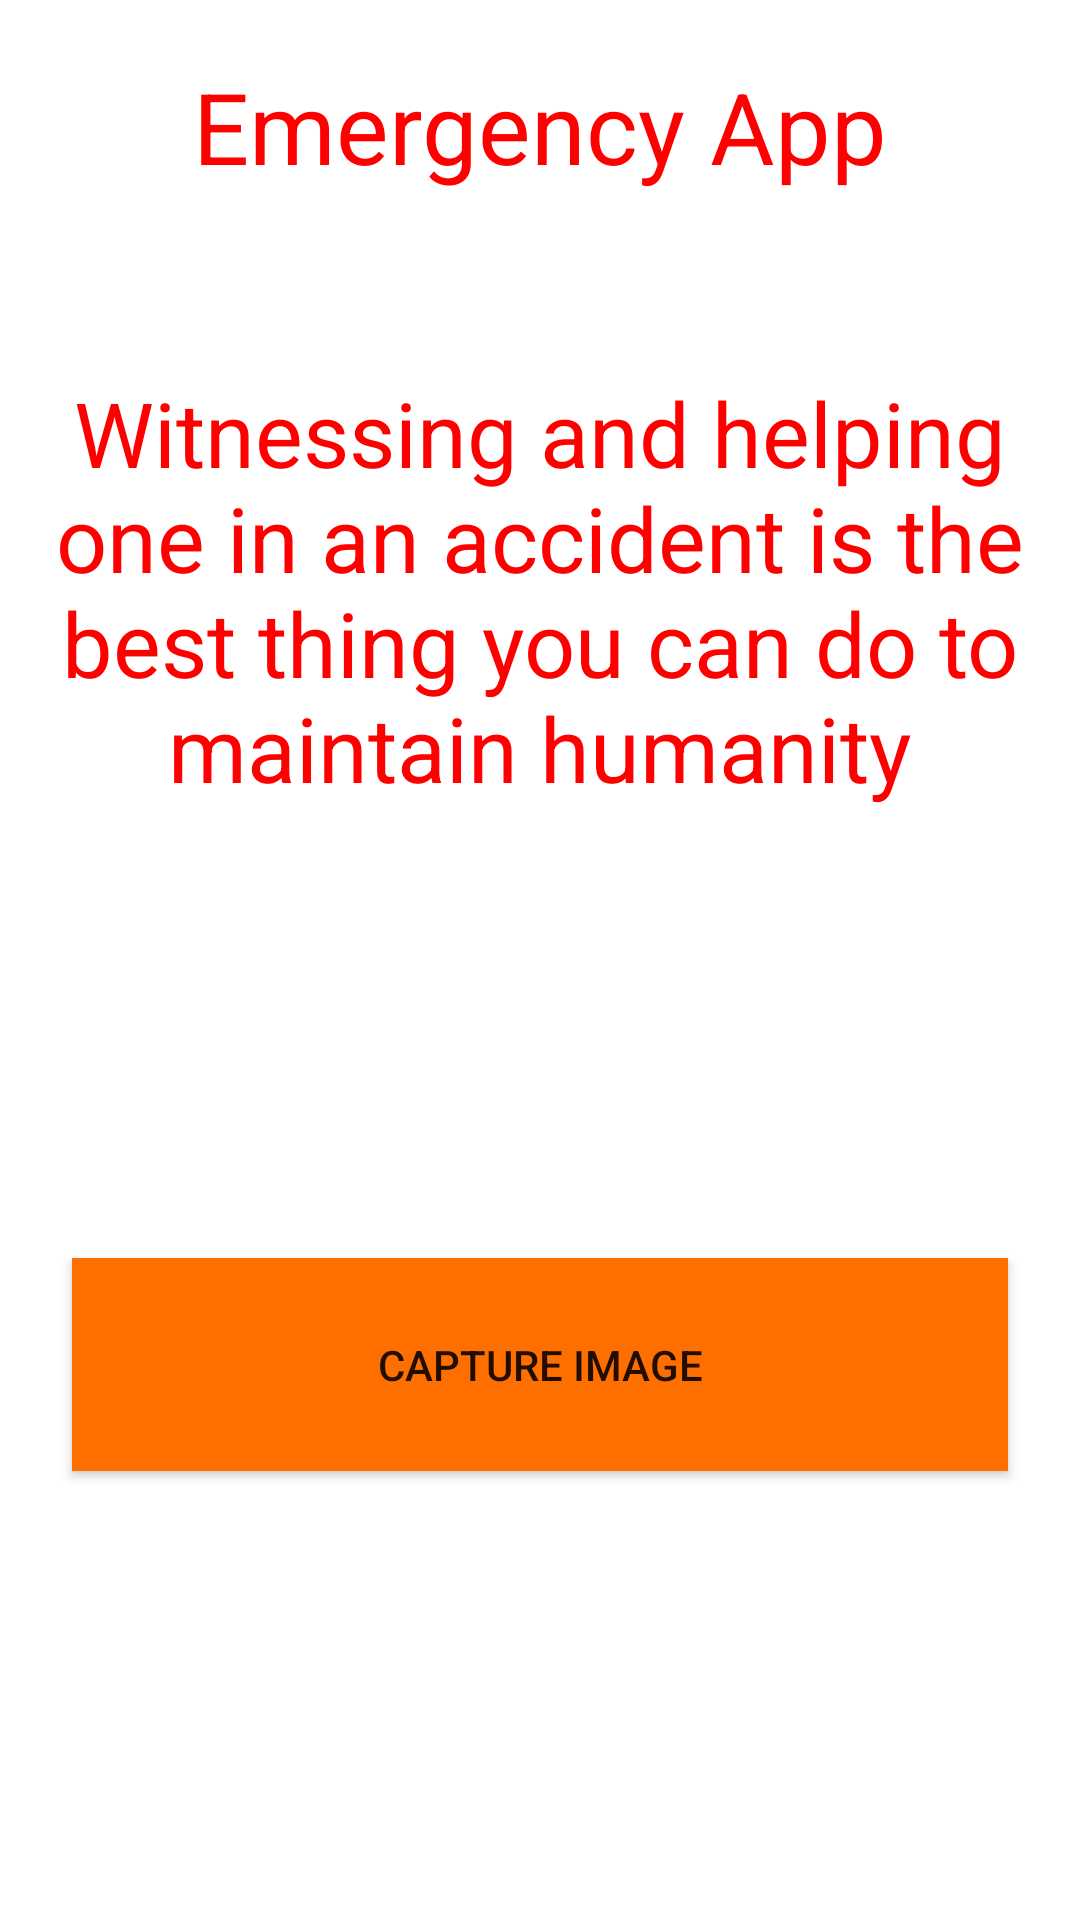

This screen was rendered from an Android layout file. Write that file and the resources it references.
<!-- AndroidManifest.xml: application theme Theme.EmergencyApp -->
<!-- res/layout/activity_witness.xml -->
<?xml version="1.0" encoding="utf-8"?>
<androidx.constraintlayout.widget.ConstraintLayout xmlns:android="http://schemas.android.com/apk/res/android"
    xmlns:app="http://schemas.android.com/apk/res-auto"
    xmlns:tools="http://schemas.android.com/tools"
    android:layout_width="match_parent"
    android:layout_height="match_parent"
    tools:context=".WitnessActivity">

    <TextView
        android:id="@+id/emergency_a"
        android:layout_width="match_parent"
        android:layout_height="wrap_content"
        android:layout_alignParentLeft="true"
        android:layout_alignParentTop="true"
        android:layout_marginLeft="0dp"
        android:layout_marginTop="20dp"
        android:gravity="center_horizontal|center_vertical"
        android:text="@string/emergency_a"
        android:textAppearance="@style/emergency_a"
        app:layout_constraintEnd_toEndOf="parent"
        app:layout_constraintHorizontal_bias="0.5"
        app:layout_constraintStart_toStartOf="parent"
        app:layout_constraintTop_toTopOf="parent" />

    <TextView
        android:id="@+id/witnessing_"
        android:layout_width="match_parent"
        android:layout_height="wrap_content"
        android:layout_alignParentLeft="true"
        android:layout_alignParentTop="true"
        android:layout_marginTop="60dp"
        android:gravity="center_horizontal|center_vertical"
        android:text="@string/witnessing_"
        android:textAppearance="@style/witnessing_"

        app:layout_constraintEnd_toEndOf="parent"
        app:layout_constraintHorizontal_bias="0.0"
        app:layout_constraintStart_toStartOf="parent"
        app:layout_constraintTop_toBottomOf="@+id/emergency_a" />


    <Button
        android:id="@+id/CaptureButton"
        android:layout_width="312dp"
        android:layout_height="71dp"
        android:layout_alignParentLeft="true"
        android:layout_alignParentTop="true"
        android:background="#ff6f00"
        android:text="Capture Image"
        app:layout_constraintBottom_toBottomOf="parent"
        app:layout_constraintEnd_toEndOf="parent"
        app:layout_constraintHorizontal_bias="0.5"
        app:layout_constraintStart_toStartOf="parent"
        app:layout_constraintTop_toBottomOf="@+id/witnessing_" />
</androidx.constraintlayout.widget.ConstraintLayout>
<!-- resources referenced by this layout -->
<resources>
  <string name="emergency_a">Emergency App</string>
  <string name="witnessing_">Witnessing and helping one in an accident is the best thing you can do to maintain humanity </string>
  <style name="emergency_a">
  
          <item name="android:textSize">
              33sp
          </item>
  
          <item name="android:textColor">
              #FF0000
          </item>
  
      </style>
  <style name="witnessing_">
  
          <item name="android:textSize">
              30sp
          </item>
  
          <item name="android:textColor">
              #FF0000
          </item>
  
      </style>
  <style name="Theme.EmergencyApp" parent="Theme.MaterialComponents.DayNight.DarkActionBar">
          
          <item name="colorPrimary">@color/purple_500</item>
          <item name="colorPrimaryVariant">@color/purple_700</item>
          <item name="colorOnPrimary">@color/white</item>
          
          <item name="colorSecondary">@color/teal_200</item>
          <item name="colorSecondaryVariant">@color/teal_700</item>
          <item name="colorOnSecondary">@color/black</item>
          
          <item name="android:statusBarColor" tools:targetApi="l">?attr/colorPrimaryVariant</item>
          
      </style>
  <!-- not gathered from this repository: default colours our renderer supplied (Android Studio template values) -->
  <color name="purple_500">#FF6200EE</color>
  <color name="purple_700">#FF3700B3</color>
  <color name="teal_200">#FF03DAC5</color>
  <color name="teal_700">#FF018786</color>
  <color name="black">#FF000000</color>
  <color name="white">#FFFFFFFF</color>
</resources>
